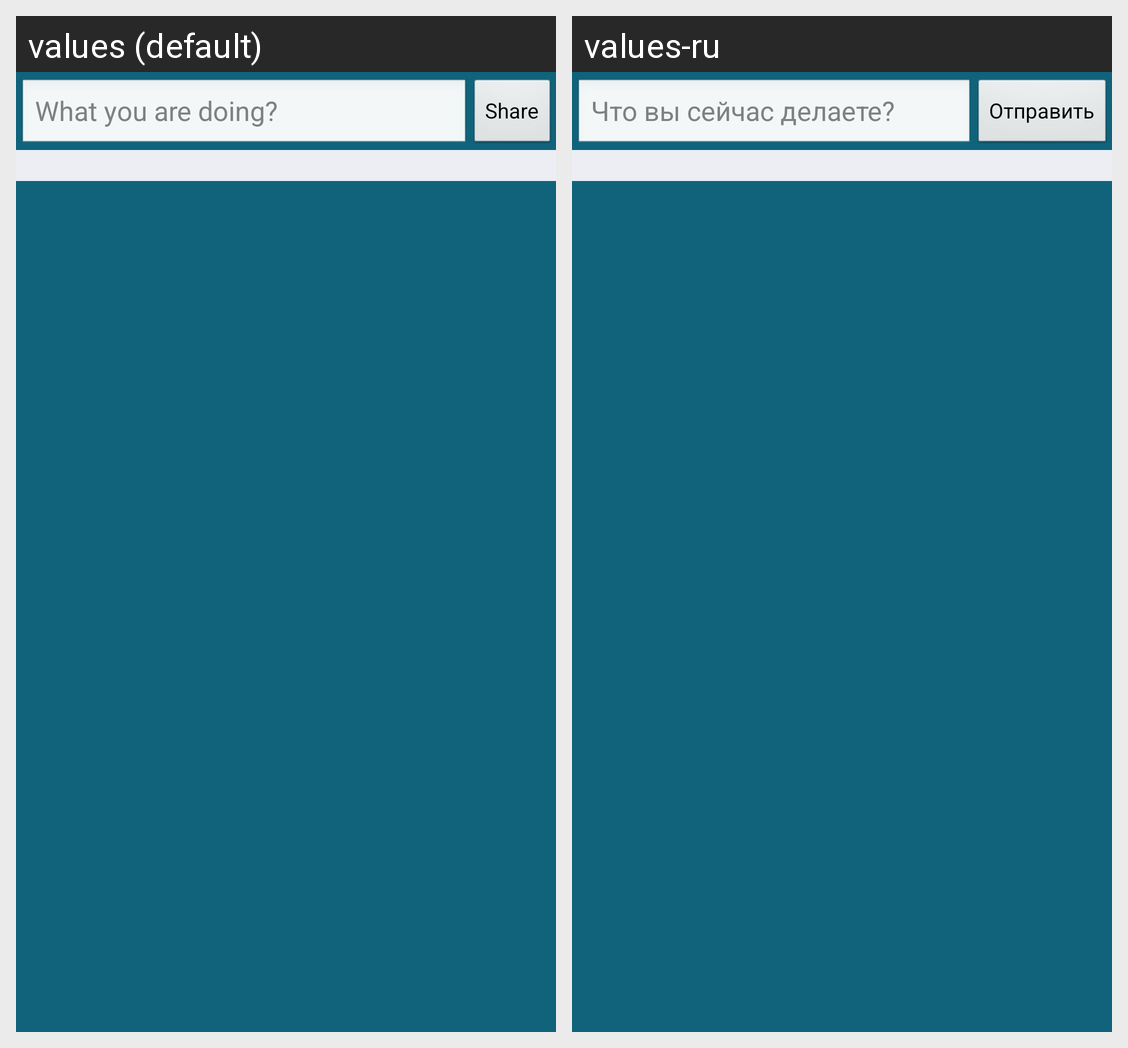

This grid shows one Android layout under two languages. Give, for every string resource on the screen, its name, the default text and each shown locale's text.
Android screen res/layout/homegrid.xml rendered under 2 locales, left to right: values (default), values-ru. Device: Nexus 5 (rendered at 1080×1920; each locale shown at half size, 540×960, under a caption strip naming it); theme vk.
Strings drawn on this screen, with the default value and each locale's value (text and hints the layout hard-codes, and strings that could not be matched under every locale, appear in the picture but are not listed):

what_are_you_doing
  values: What you are doing?
  values-ru: Что вы сейчас делаете?

share
  values: Share
  values-ru: Отправить
